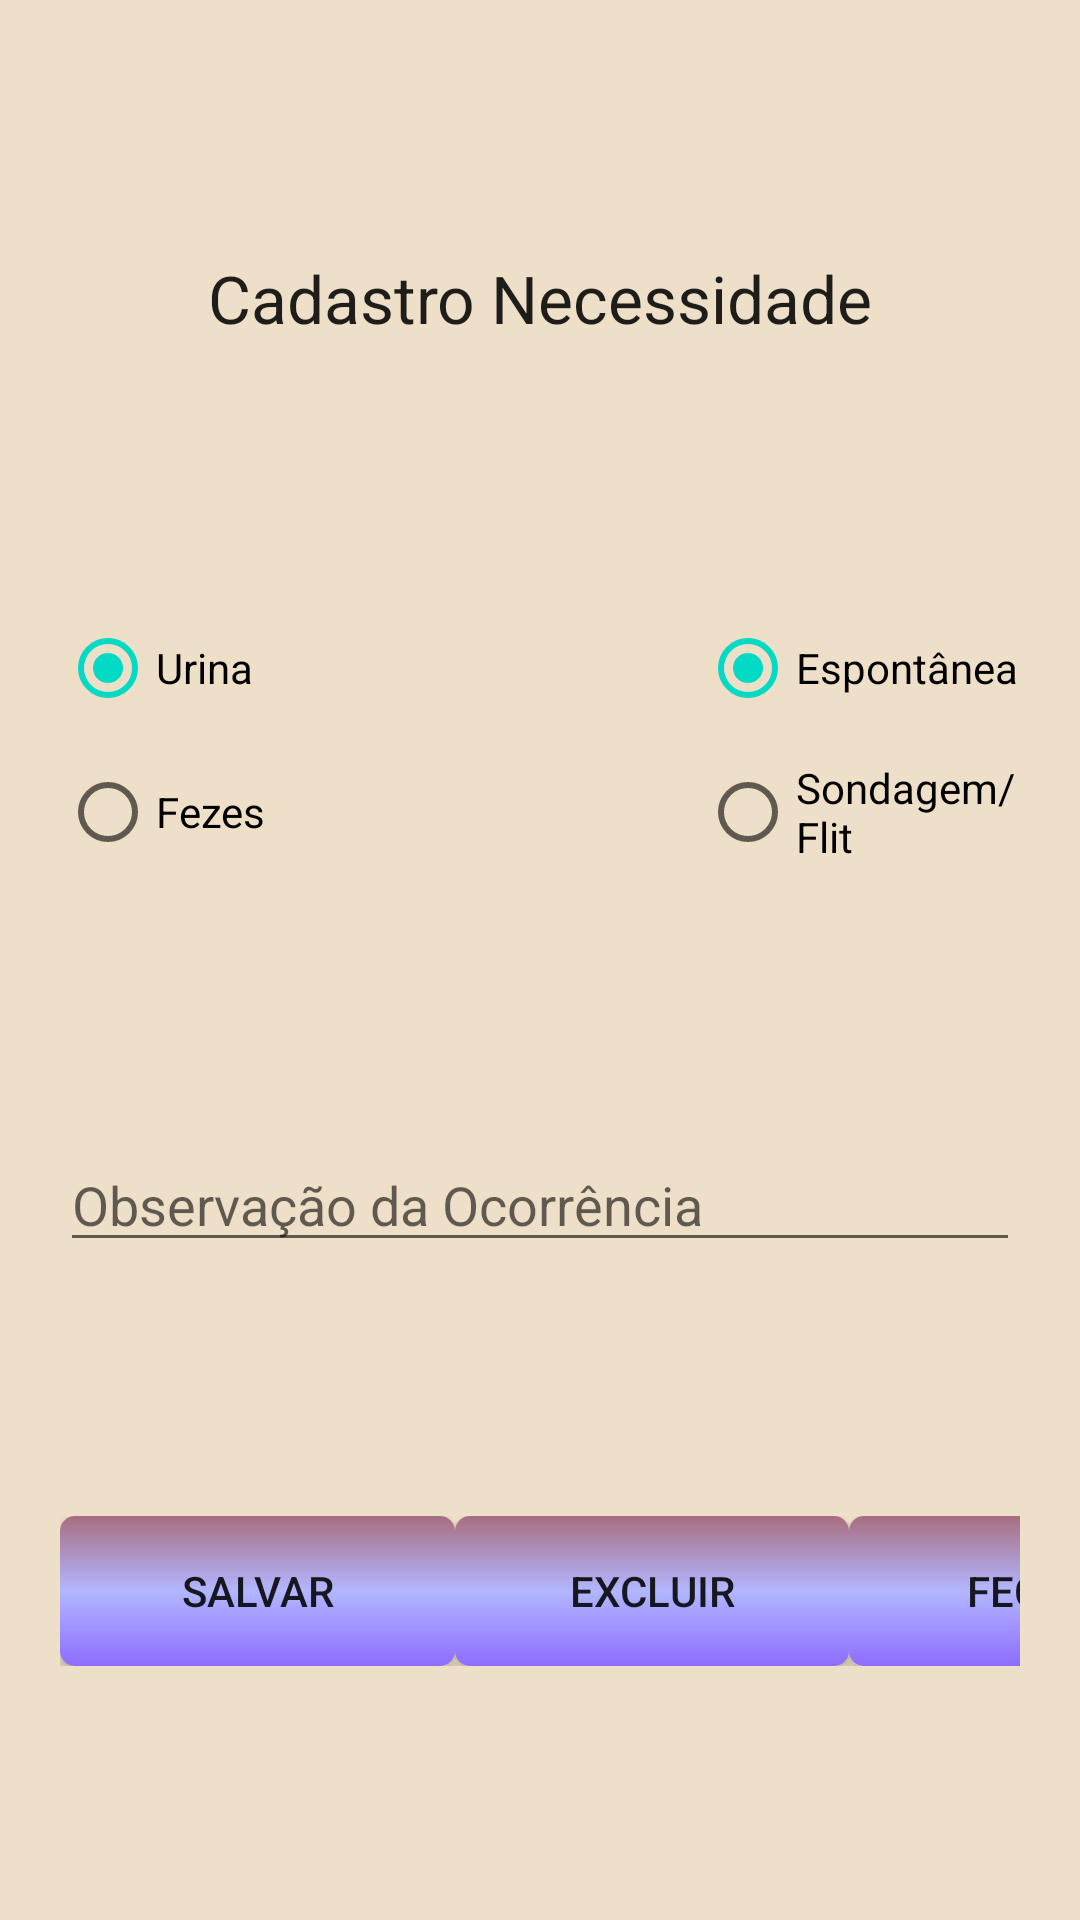

This screen was rendered from an Android layout file. Write that file and the resources it references.
<!-- AndroidManifest.xml: application theme Theme.V1TCC -->
<!-- res/layout/activity_adicionar_necessidade.xml -->
<?xml version="1.0" encoding="utf-8"?>
<androidx.constraintlayout.widget.ConstraintLayout xmlns:android="http://schemas.android.com/apk/res/android"
    xmlns:app="http://schemas.android.com/apk/res-auto"
    xmlns:tools="http://schemas.android.com/tools"
    android:layout_width="match_parent"
    android:layout_height="match_parent"
    android:background="@color/bg_main"
    tools:context=".activities.AdicionarNecessidadeActivity">

    <androidx.constraintlayout.widget.Guideline
        android:id="@+id/guideline8"
        android:layout_width="wrap_content"
        android:layout_height="wrap_content"
        android:orientation="vertical"
        app:layout_constraintGuide_end="20dp" />

    <androidx.constraintlayout.widget.Guideline
        android:id="@+id/guideline9"
        android:layout_width="wrap_content"
        android:layout_height="wrap_content"
        android:orientation="vertical"
        app:layout_constraintGuide_begin="20dp" />

    <TextView
        android:id="@+id/txtCadastroNecessidade"
        android:layout_width="wrap_content"
        android:layout_height="wrap_content"
        android:layout_gravity="center"
        android:layout_weight="1"
        android:gravity="center"
        android:text="Cadastro Necessidade"
        android:textAppearance="@style/TextAppearance.AppCompat.Large"
        app:layout_constraintBottom_toTopOf="@+id/linearLayout7"
        app:layout_constraintEnd_toStartOf="@+id/guideline8"
        app:layout_constraintHorizontal_bias="0.5"
        app:layout_constraintStart_toStartOf="@+id/guideline9"
        app:layout_constraintTop_toBottomOf="@+id/txtDataInicioNecessidade" />

    <LinearLayout
        android:id="@+id/linearLayout7"
        android:layout_width="0dp"
        android:layout_height="wrap_content"
        android:orientation="horizontal"
        app:layout_constraintBottom_toTopOf="@+id/edtObservacaoNecessidade"
        app:layout_constraintEnd_toStartOf="@+id/guideline8"
        app:layout_constraintHorizontal_bias="0.5"
        app:layout_constraintStart_toStartOf="@+id/guideline9"
        app:layout_constraintTop_toBottomOf="@+id/txtCadastroNecessidade">

        <RadioGroup
            android:id="@+id/rbgTipoNecessidade"
            android:layout_width="0dp"
            android:layout_height="wrap_content"
            android:layout_weight="1"
            android:checkedButton="@id/rbNecessidade1">

            <RadioButton
                android:id="@+id/rbNecessidade1"
                android:layout_width="match_parent"
                android:layout_height="wrap_content"
                android:text="Urina" />

            <RadioButton
                android:id="@+id/rbNecessidade2"
                android:layout_width="wrap_content"
                android:layout_height="wrap_content"
                android:text="Fezes" />
        </RadioGroup>

        <Space
            android:layout_width="0dp"
            android:layout_height="wrap_content"
            android:layout_weight="1" />

        <RadioGroup
            android:id="@+id/rbgNecessidadeEspontanea"
            android:layout_width="0dp"
            android:layout_height="wrap_content"
            android:layout_weight="1"
            android:checkedButton="@id/rbNecessiadeEspontanea">

            <RadioButton
                android:id="@+id/rbNecessiadeEspontanea"
                android:layout_width="match_parent"
                android:layout_height="wrap_content"
                android:text="Espontânea" />

            <RadioButton
                android:id="@+id/rbNecessidadeNaoEspontanea"
                android:layout_width="wrap_content"
                android:layout_height="wrap_content"
                android:text="Sondagem/Flit" />
        </RadioGroup>

    </LinearLayout>

    <EditText
        android:id="@+id/edtObservacaoNecessidade"
        android:layout_width="0dp"
        android:layout_height="wrap_content"
        android:ems="10"
        android:gravity="start|top"
        android:hint="Observação da Ocorrência"
        android:inputType="textMultiLine"
        app:layout_constraintBottom_toTopOf="@+id/linearLayout3"
        app:layout_constraintEnd_toStartOf="@+id/guideline8"
        app:layout_constraintHorizontal_bias="0.5"
        app:layout_constraintStart_toStartOf="@+id/guideline9"
        app:layout_constraintTop_toBottomOf="@+id/linearLayout7" />

    <TextView
        android:id="@+id/txtDataInicioNecessidade"
        android:layout_width="wrap_content"
        android:layout_height="wrap_content"
        android:layout_gravity="center"
        android:layout_weight="1"
        android:text="00/00/0000"
        android:textSize="48sp"
        android:visibility="gone"
        app:layout_constraintBottom_toTopOf="@+id/txtCadastroNecessidade"
        app:layout_constraintTop_toTopOf="parent"
        tools:layout_editor_absoluteX="76dp" />

    <LinearLayout
        android:id="@+id/linearLayout3"
        android:layout_width="0dp"
        android:layout_height="wrap_content"
        android:orientation="horizontal"
        app:layout_constraintBottom_toBottomOf="parent"
        app:layout_constraintEnd_toStartOf="@+id/guideline8"
        app:layout_constraintStart_toStartOf="@+id/guideline9"
        app:layout_constraintTop_toBottomOf="@+id/edtObservacaoNecessidade">

        <Space
            android:layout_width="wrap_content"
            android:layout_height="wrap_content"
            android:layout_weight="1" />

        <android.widget.Button
            android:background="@drawable/btn_bg_menu_main"
            android:id="@+id/btnSalvarNecessidade"
            android:layout_width="wrap_content"
            android:layout_height="wrap_content"
            android:layout_weight="1"
            android:text="@string/btnSalvar" />

        <Space
            android:id="@+id/spcbtnExcluirNecessidade"
            android:layout_width="wrap_content"
            android:layout_height="wrap_content"
            android:layout_weight="1" />

        <android.widget.Button
            android:background="@drawable/btn_bg_menu_main"
            android:id="@+id/btnExcluirNecessidade"
            android:layout_width="wrap_content"
            android:layout_height="wrap_content"
            android:layout_weight="1"
            android:text="Excluir" />

        <Space
            android:layout_width="wrap_content"
            android:layout_height="wrap_content"
            android:layout_weight="1" />

        <android.widget.Button
            android:background="@drawable/btn_bg_menu_main"
            android:id="@+id/btnFecharSalvarNecessidade"
            android:layout_width="wrap_content"
            android:layout_height="wrap_content"
            android:layout_weight="1"
            android:text="Fechar" />

        <Space
            android:layout_width="wrap_content"
            android:layout_height="wrap_content"
            android:layout_weight="1" />

    </LinearLayout>

</androidx.constraintlayout.widget.ConstraintLayout>
<!-- resources referenced by this layout -->
<resources>
  <color name="bg_main">#EEDFC8</color>
  <!-- drawable btn_bg_menu_main (drawable) -->
  <?xml version="1.0" encoding="utf-8"?>
  <ripple xmlns:android="http://schemas.android.com/apk/res/android"
      android:color="#000">
      <item>
          <shape xmlns:android="http://schemas.android.com/apk/res/android"
              android:shape="rectangle">
              <size
                  android:width="150dp"
                  android:height="50dp"
                  />
              <corners
                  android:radius="5dp"
                  />
              <gradient
                  android:angle="1.5"
                  android:type="linear"
                  android:startColor="@color/btn_main_1"
                  android:centerColor="@color/btn_main_2"
                  android:endColor="@color/btn_main_3"
                  android:gradientRadius="25dp"
                  android:centerX="0.5"
                  android:centerY="0.5"
                  />
          </shape>
      </item>
  </ripple>
  <string name="btnSalvar">Salvar</string>
  <style name="Theme.V1TCC" parent="Theme.MaterialComponents.DayNight.NoActionBar">
          
          <item name="colorPrimary">@color/purple_500</item>
          <item name="colorPrimaryVariant">@color/purple_700</item>
          <item name="colorOnPrimary">@color/white</item>
          
          <item name="colorSecondary">@color/teal_200</item>
          <item name="colorSecondaryVariant">@color/teal_700</item>
          <item name="colorOnSecondary">@color/black</item>
          
          <item name="android:statusBarColor" tools:targetApi="l">?attr/colorPrimaryVariant</item>
          
      </style>
  <color name="btn_main_1">#A86E80</color>
  <color name="btn_main_2">#B2B6FF</color>
  <color name="btn_main_3">#8D6DFF</color>
  <color name="purple_500">#FF6200EE</color>
  <color name="purple_700">#FF3700B3</color>
  <color name="white">#FFFFFFFF</color>
  <color name="teal_200">#FF03DAC5</color>
  <color name="teal_700">#FF018786</color>
  <color name="black">#FF000000</color>
</resources>
